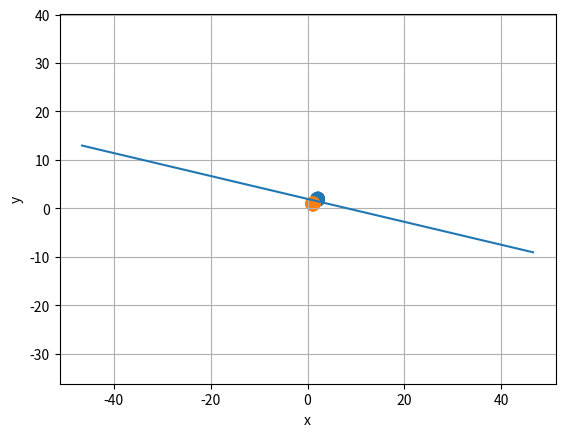

Recreate this plot in Python.
import random as rd
import numpy as np
import matplotlib.pyplot as plt


o1 = np.array([2, 2])
o2 = np.array([1, 1])


def Pcloud(origin: list, numOfP: int, r: float, label: float):

    cloud = []

    for i in range(numOfP):
        v = np.random.randn(len(origin))
        v = (rd.random() * r) * v / np.linalg.norm(v)
        vec = origin + v
        vect = np.append(vec, label)
        cloud.append(vect)


    return cloud



def Pcloud_test(origin: list, numOfP: int, r: float):

    cloud = []

    for i in range(numOfP):
        v = np.random.randn(len(origin))
        v = (rd.random() * r) * v / np.linalg.norm(v)
        vec = origin + v
        cloud.append(vec)


    return cloud


def plot_punti(*punti):

    for punto in punti:
        punto = np.array(punto)
        x = punto[:, 0]
        y = punto[:, 1]

        plt.scatter(x, y)
    plt.xlabel("x")
    plt.ylabel("y")
    plt.grid(True)
    plt.show()

def plot_punti_retta(w, b, *punti):
    w = np.array(w)

    # Vettore ortogonale a w
    n = np.array([-w[1], w[0]])

    # Parametro della retta
    t = np.linspace(-100, 100, 100)

    p0 = np.array([0, -b / w[1]])
    d = np.array([-w[1], w[0]])

    retta = p0 + t[:, None] * d

    # Disegna i punti
    for punto in punti:
        punto = np.array(punto)

        x = punto[:, 0]
        y = punto[:, 1]

        plt.scatter(x, y)

    # Disegna la retta ortogonale
    plt.plot(retta[:, 0], retta[:, 1])

    plt.xlabel("x")
    plt.ylabel("y")
    plt.grid(True)
    plt.axis("equal")
    plt.show()

def training(epoch: int, dataset: list, lr: float):
    w = np.random.random(len(dataset[0])-1)
    b = 1
    for i in range(epoch):
        for vect in dataset:
            vec = vect[0:len(vect)-1]
            label = vect[len(vect)-1]
            dot = np.sign(np.vdot(vec, w) + b)

            error = label - dot
            b = b + lr * error
            w = w + vec * error * lr

    return w, b

def classify( weights, bais ,points,):
   
    return [np.sign(np.vdot(i, weights) + bais) for i in points]


clusterA = Pcloud(o1, 500, 0.5, -1)
clusterB = Pcloud(o2, 500, 0.5, 1)


dataset = clusterA + clusterB



w, b = training(50, dataset, 0.05)


test_points_a = Pcloud_test(o1, 10, 0.5)
test_points_b = Pcloud_test(o2, 10, 0.5)

test_a = np.array(classify(w, b ,test_points_a))
test_b = np.array(classify(w, b ,test_points_b))

print(test_a)
print(test_b)

# plot_punti(clusterA, clusterB)

plot_punti_retta(w, b,clusterA, clusterB)

# con un learning rate più alto e meno epoche converge male, per poco stabili
# learning rate basso e tante epoche
